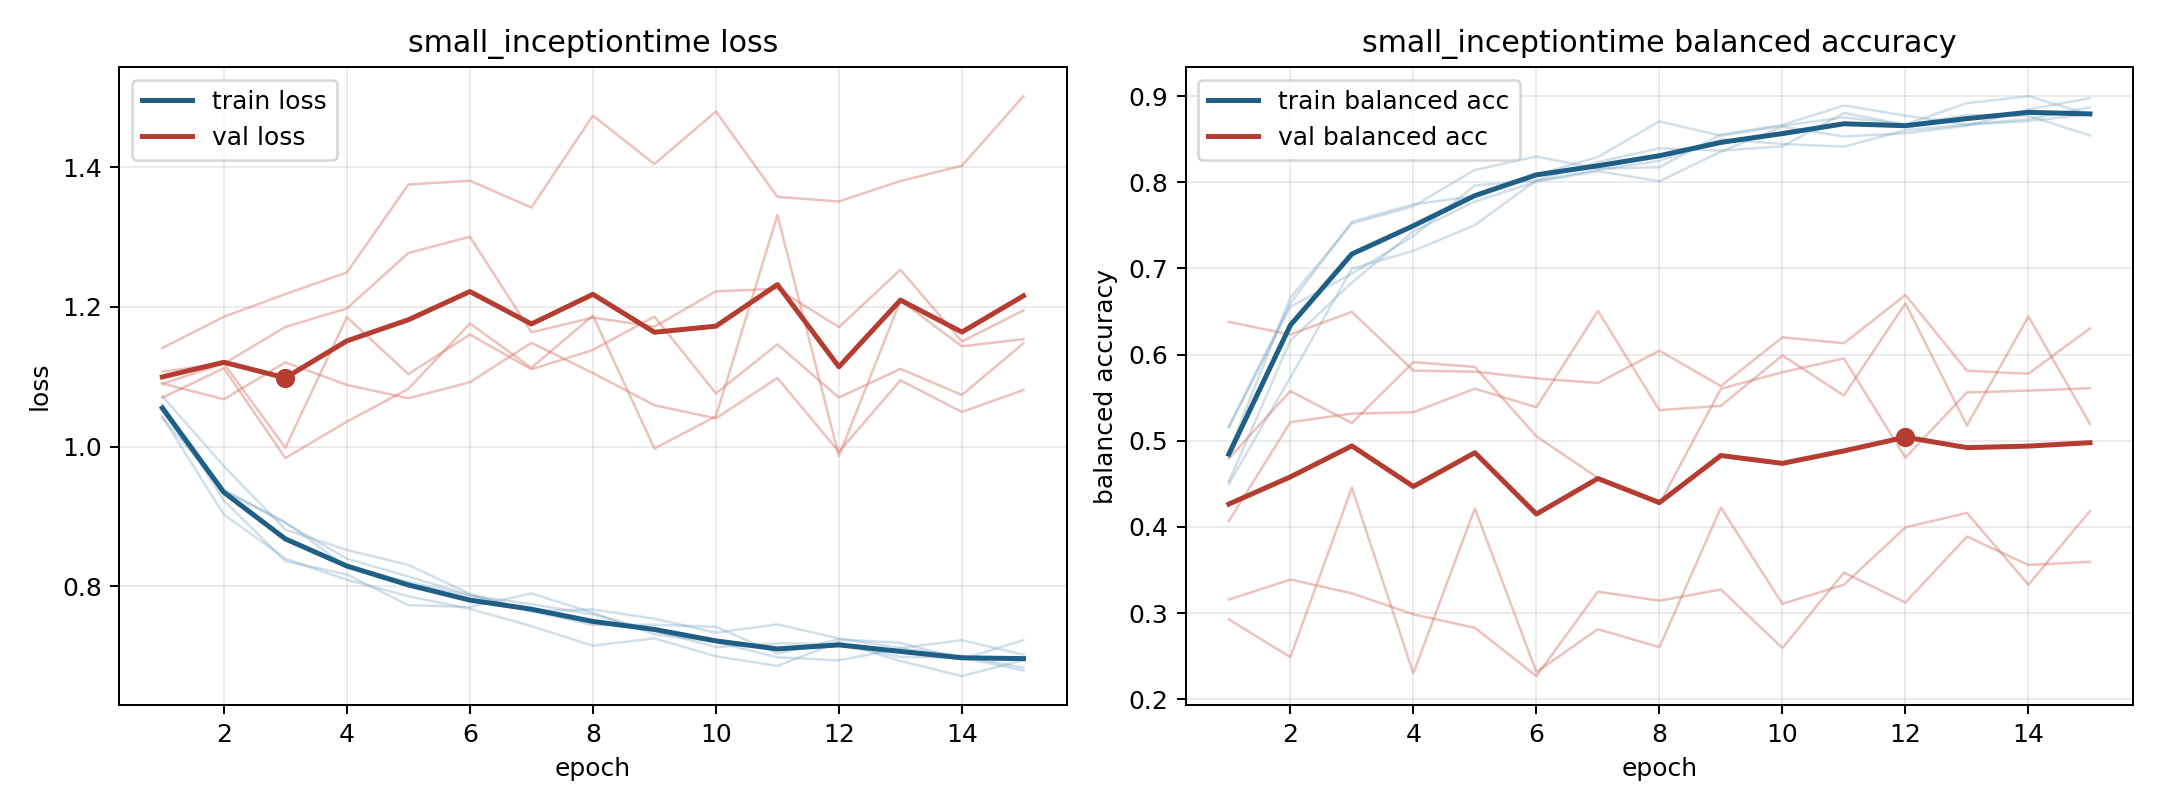

Values plotted in this chart, from the file beside it:
model, fold, epoch, train_loss, train_balanced_accuracy, val_loss, val_balanced_accuracy
small_inceptiontime, 1, 1, 1.072, 0.45, 1.09, 0.4068
small_inceptiontime, 1, 2, 0.9717, 0.5734, 1.068, 0.5215
small_inceptiontime, 1, 3, 0.8808, 0.6997, 1.121, 0.5315
small_inceptiontime, 1, 4, 0.8517, 0.7204, 1.088, 0.533
small_inceptiontime, 1, 5, 0.8303, 0.7501, 1.069, 0.5604
small_inceptiontime, 1, 6, 0.7887, 0.8023, 1.092, 0.5388
small_inceptiontime, 1, 7, 0.7639, 0.8233, 1.149, 0.6507
small_inceptiontime, 1, 8, 0.7442, 0.8394, 1.105, 0.5355
small_inceptiontime, 1, 9, 0.7445, 0.8367, 1.059, 0.5405
small_inceptiontime, 1, 10, 0.7416, 0.8416, 1.04, 0.599
small_inceptiontime, 1, 11, 0.7031, 0.8803, 1.098, 0.5524
small_inceptiontime, 1, 12, 0.7235, 0.8666, 0.9924, 0.6594
small_inceptiontime, 1, 13, 0.7185, 0.8779, 1.095, 0.5176
small_inceptiontime, 1, 14, 0.6953, 0.8771, 1.05, 0.6442
small_inceptiontime, 1, 15, 0.7225, 0.8543, 1.081, 0.5195
small_inceptiontime, 2, 1, 1.043, 0.5164, 1.09, 0.3157
small_inceptiontime, 2, 2, 0.9025, 0.6594, 1.119, 0.3389
small_inceptiontime, 2, 3, 0.8394, 0.754, 1.171, 0.3229
small_inceptiontime, 2, 4, 0.809, 0.7743, 1.198, 0.2986
small_inceptiontime, 2, 5, 0.7853, 0.7839, 1.277, 0.2829
small_inceptiontime, 2, 6, 0.7673, 0.8084, 1.301, 0.2269
small_inceptiontime, 2, 7, 0.7426, 0.8292, 1.164, 0.3249
small_inceptiontime, 2, 8, 0.7144, 0.8707, 1.185, 0.3143
small_inceptiontime, 2, 9, 0.725, 0.8538, 1.172, 0.3273
small_inceptiontime, 2, 10, 0.6992, 0.8652, 1.222, 0.2594
small_inceptiontime, 2, 11, 0.6855, 0.8753, 1.226, 0.347
small_inceptiontime, 2, 12, 0.7198, 0.8669, 1.171, 0.3123
small_inceptiontime, 2, 13, 0.6926, 0.8917, 1.253, 0.3887
small_inceptiontime, 2, 14, 0.6709, 0.8998, 1.151, 0.3558
small_inceptiontime, 2, 15, 0.6938, 0.8785, 1.195, 0.3595
small_inceptiontime, 3, 1, 1.058, 0.4527, 1.07, 0.6378
small_inceptiontime, 3, 2, 0.9374, 0.6161, 1.112, 0.6232
small_inceptiontime, 3, 3, 0.8916, 0.6835, 0.9834, 0.6496
small_inceptiontime, 3, 4, 0.8271, 0.7429, 1.036, 0.5814
small_inceptiontime, 3, 5, 0.806, 0.7774, 1.083, 0.5801
small_inceptiontime, 3, 6, 0.7861, 0.8006, 1.176, 0.5724
small_inceptiontime, 3, 7, 0.7742, 0.8128, 1.113, 0.567
small_inceptiontime, 3, 8, 0.7593, 0.8011, 1.188, 0.6045
small_inceptiontime, 3, 9, 0.7356, 0.8355, 0.9971, 0.5634
small_inceptiontime, 3, 10, 0.7126, 0.8644, 1.043, 0.6199
small_inceptiontime, 3, 11, 0.7178, 0.853, 1.332, 0.6132
small_inceptiontime, 3, 12, 0.7167, 0.8568, 0.9862, 0.6691
small_inceptiontime, 3, 13, 0.6984, 0.8656, 1.209, 0.5812
small_inceptiontime, 3, 14, 0.6976, 0.8844, 1.144, 0.5778
small_inceptiontime, 3, 15, 0.679, 0.8975, 1.154, 0.6303
small_inceptiontime, 4, 1, 1.061, 0.4871, 1.141, 0.2926
small_inceptiontime, 4, 2, 0.9227, 0.6659, 1.186, 0.2489
small_inceptiontime, 4, 3, 0.8357, 0.7521, 1.218, 0.4456
small_inceptiontime, 4, 4, 0.8165, 0.772, 1.249, 0.2301
small_inceptiontime, 4, 5, 0.7725, 0.8143, 1.376, 0.4216
small_inceptiontime, 4, 6, 0.7699, 0.8298, 1.381, 0.2316
small_inceptiontime, 4, 7, 0.7894, 0.8157, 1.343, 0.2813
small_inceptiontime, 4, 8, 0.7618, 0.8174, 1.474, 0.2604
small_inceptiontime, 4, 9, 0.7308, 0.8554, 1.405, 0.4224
small_inceptiontime, 4, 10, 0.7201, 0.8664, 1.48, 0.3107
small_inceptiontime, 4, 11, 0.6978, 0.8891, 1.358, 0.3329
small_inceptiontime, 4, 12, 0.6934, 0.8772, 1.351, 0.3995
small_inceptiontime, 4, 13, 0.7106, 0.8669, 1.38, 0.4162
small_inceptiontime, 4, 14, 0.6995, 0.8732, 1.402, 0.3329
small_inceptiontime, 4, 15, 0.683, 0.8868, 1.502, 0.4184
... 15 more rows
